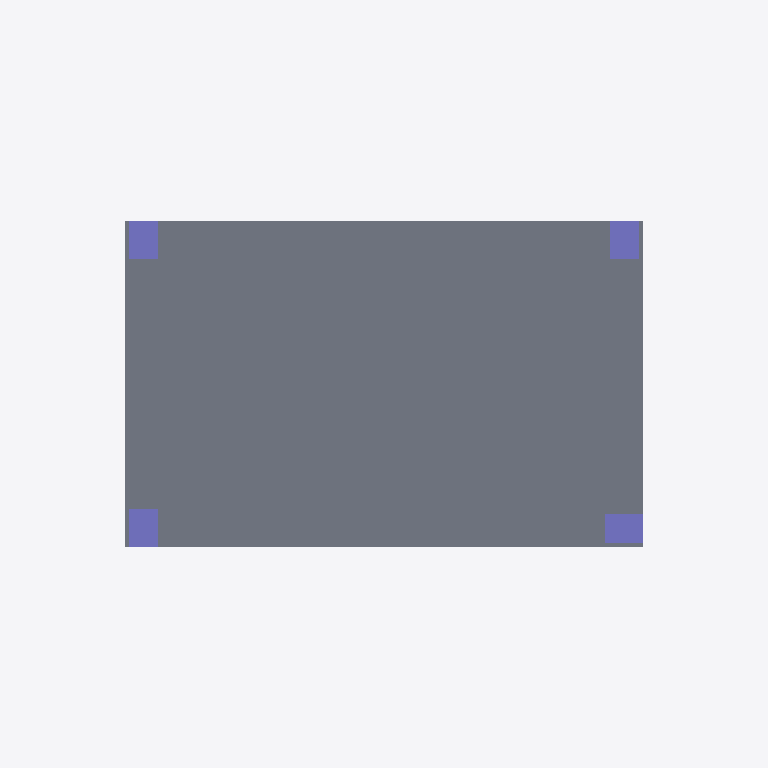
Plan cut of the same IFC building model at storey 'Nivel 3' (level 3.00 m, cut at 4.40 m), seen from above with north up, elements coloured by IFC class: 4 columns (violet), 1 slab (grey). Cut surfaces are drawn darker.
Extent 3.7 m × 2.7 m × 4.7 m (x, y, z). Storeys (6): Nivel 0 at 0.00 m; Nivel 1 at 2.20 m; Nivel 2 at 2.40 m; Nivel 3 at 3.00 m; Nivel 4 at 3.20 m; Nivel 5 at 3.60 m. Elements (22): 8 IfcWall, 4 IfcBeam, 4 IfcColumn, 4 IfcFooting, 2 IfcSlab.

HEADER;
FILE_DESCRIPTION(('ViewDefinition[DesignTransferView]'),'2;1');
FILE_NAME('/dev/null','2026-11-07T09:32:27-06:00',(''),(''),'IfcOpenShell 0.9.0.post1','IfcOpenShell 0.9.0.post1','Nobody');
FILE_SCHEMA(('IFC4'));
ENDSEC;
DATA;
#1=IFCPROJECT('1$zQINPQzAuR$yRX3VM3nO',$,'Modelo sin título',$,$,$,$,(#16),#5);
#6=IFCSITE('3XT7pzxVz6G95k8_ll4J5l',$,'Sitio',$,$,$,$,$,$,$,$,$,$,$);
#7=IFCBUILDING('0hN0O80kf9SeFC1Qp8JY_x',$,'Edificio',$,$,$,$,$,$,$,$,$);
#8=IFCBUILDINGSTOREY('118vJPcm1FV8_5ktu4io7d',$,'Nivel 0',$,$,$,$,$,$,0.0);
#478=IFCBUILDINGSTOREY('0xAqS4G3TBdeyB_GE$JAXR',$,'Nivel 1',$,$,$,$,$,$,2.2);
#482=IFCBUILDINGSTOREY('290LnPBqr19Q1DLK512PbZ',$,'Nivel 2',$,$,$,$,$,$,2.4);
#484=IFCBUILDINGSTOREY('3hXtrXG$r7VvXSSmSvGfIt',$,'Nivel 3',$,$,$,$,$,$,3.0);
#486=IFCBUILDINGSTOREY('0jRtnddk17I8cJdbS$o6Xm',$,'Nivel 4',$,$,$,$,$,$,3.2);
#488=IFCBUILDINGSTOREY('0lGy0Z_M91zB_URnz8G9ge',$,'Nivel 5',$,$,$,$,$,$,3.6);
#4323=IFCSLAB('2JIb9L1Dv8WOsD9nLKweYq',$,'Losa',$,$,#4361,#5745,$,.FLOOR.);
#2155=IFCCOLUMN('3rxgMhkiXEOP7i9sd7iLaW',$,'Castillo K-1 Castillo 15×15',$,'CASTILLO',#5877,#5872,$,.USERDEFINED.);
#2929=IFCCOLUMN('1yVAgUDtnDo9u6HQzLogaf',$,'Castillo K-1 Castillo 15×15',$,'CASTILLO',#5941,#5936,$,.USERDEFINED.);
#2507=IFCCOLUMN('0dRSdfBrTC6OkTRHcKHyw_',$,'Castillo K-1 Castillo 15×15',$,'CASTILLO',#5909,#5904,$,.USERDEFINED.);
#3372=IFCCOLUMN('1FTPGTf0f4eB12MipYbl0A',$,'Castillo K-1 Castillo 15×15',$,'CASTILLO',#5973,#5968,$,.USERDEFINED.);
ENDSEC;
